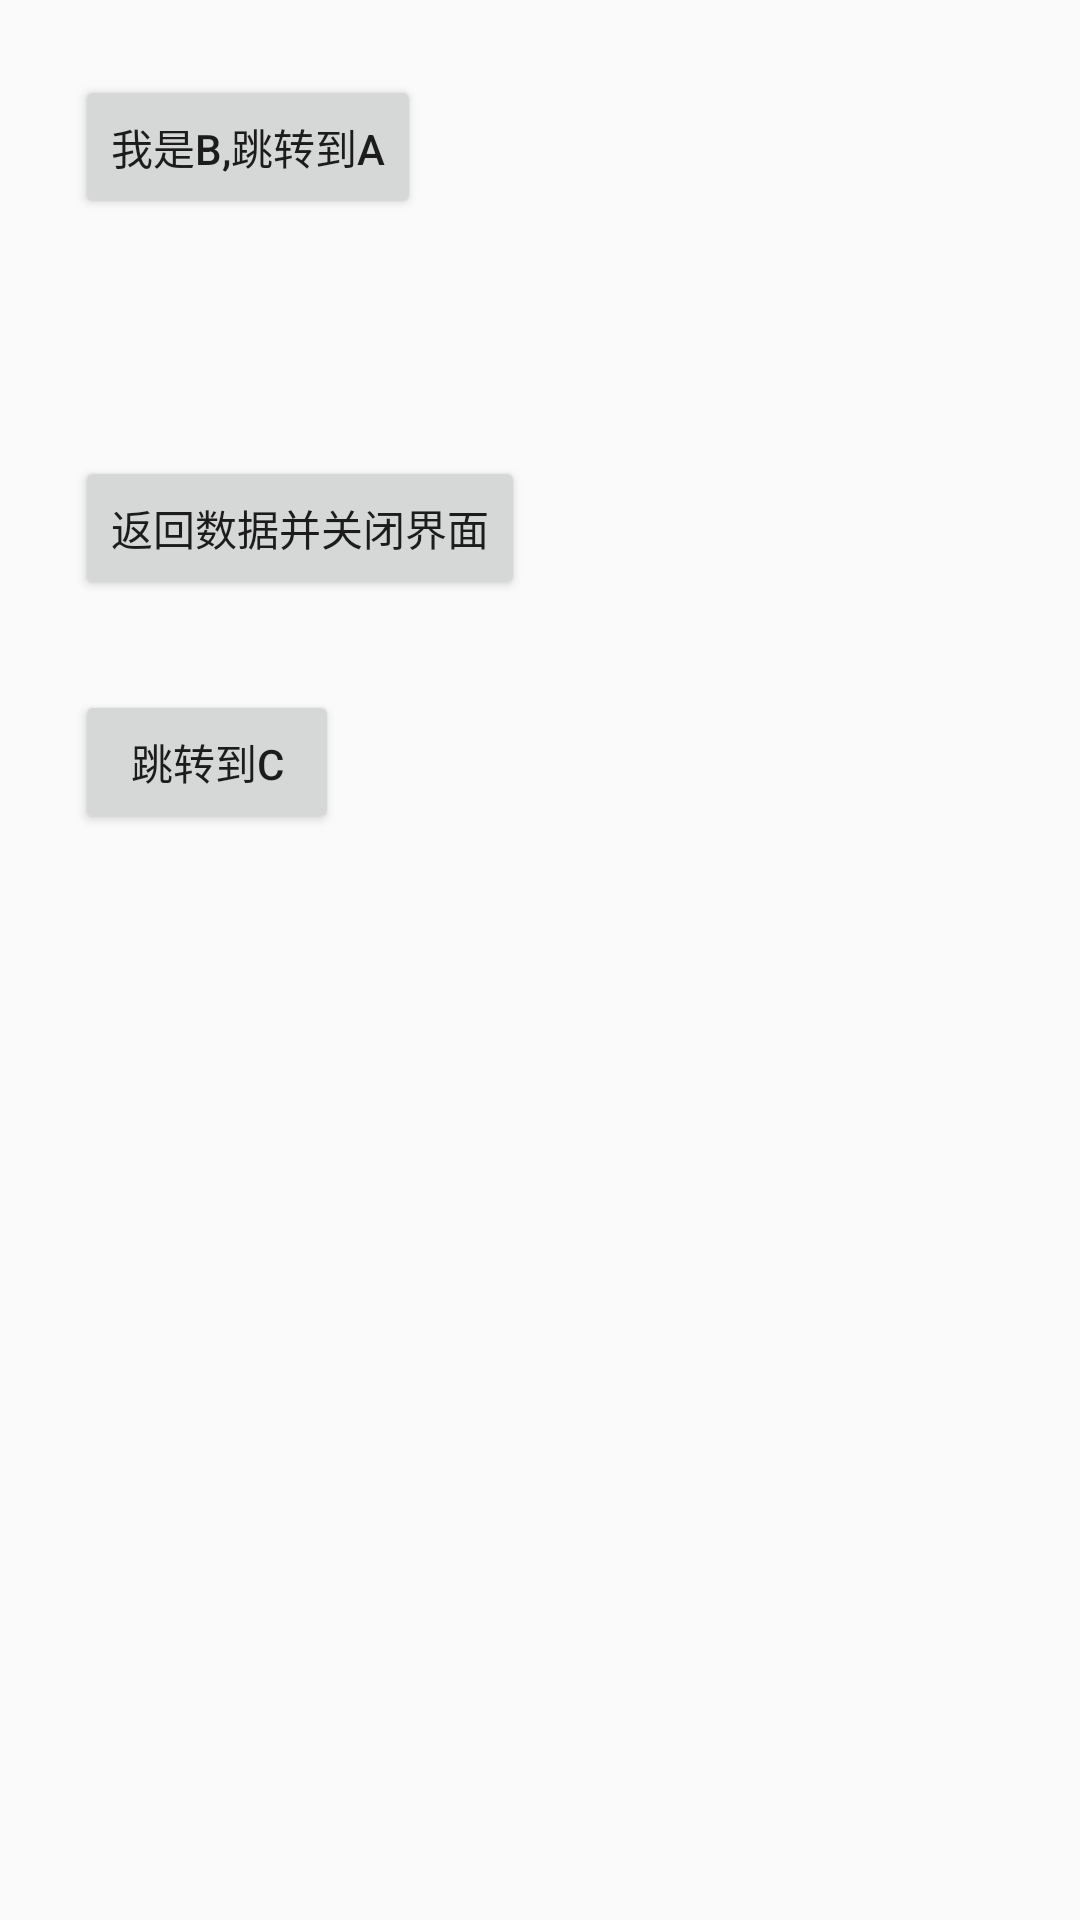

This screen was rendered from an Android layout file. Write that file and the resources it references.
<!-- AndroidManifest.xml: application theme Theme.AppCompat.DayNight -->
<!-- res/layout/b_activity.xml -->
<?xml version="1.0" encoding="utf-8"?>
<LinearLayout xmlns:android="http://schemas.android.com/apk/res/android"
    android:layout_width="match_parent"
    android:layout_height="match_parent"
    android:orientation="vertical"
    android:padding="10dp">

    <Button
        android:id="@+id/btn_jump"
        android:layout_width="wrap_content"
        android:layout_height="wrap_content"
        android:layout_margin="15dp"
        android:text="我是b,跳转到A" />

    <TextView
        android:id="@+id/tv_show"
        android:layout_margin="15dp"
        android:layout_width="wrap_content"
        android:layout_height="wrap_content" />

    <Button
        android:id="@+id/btn_finish"
        android:layout_margin="15dp"
        android:layout_width="wrap_content"
        android:layout_height="wrap_content"
        android:text="返回数据并关闭界面" />

    <Button
        android:id="@+id/btn_3"
        android:layout_margin="15dp"
        android:layout_width="wrap_content"
        android:layout_height="wrap_content"
        android:text="跳转到C" />
</LinearLayout>
<!-- resources referenced by this layout -->
<resources>

</resources>
